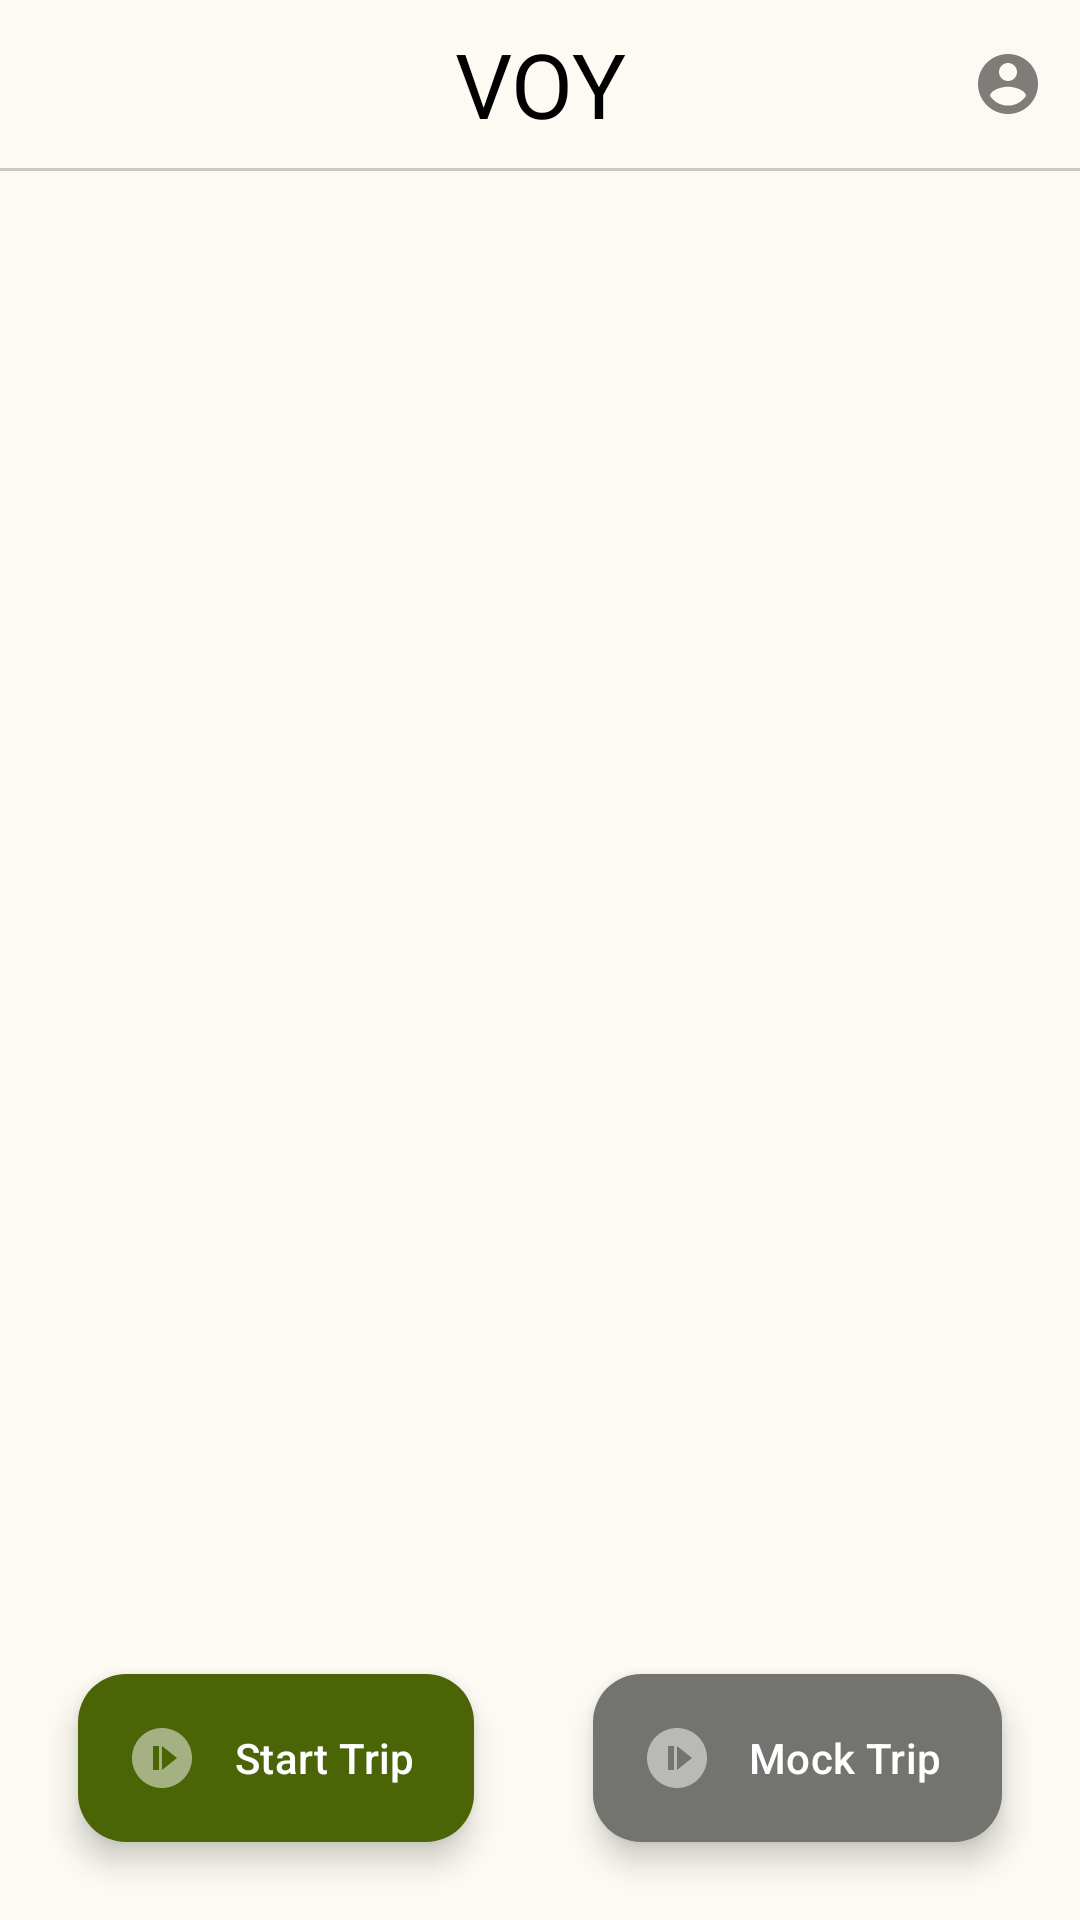

Android layout source for this screen:
<!-- AndroidManifest.xml: application theme Theme.VOY -->
<!-- res/layout/activity_main.xml -->
<?xml version="1.0" encoding="utf-8"?>
<androidx.constraintlayout.widget.ConstraintLayout
    xmlns:android="http://schemas.android.com/apk/res/android"
    xmlns:app="http://schemas.android.com/apk/res-auto"
    android:layout_width="match_parent"
    android:layout_height="match_parent"
    android:background="@drawable/main_background"
    android:fitsSystemWindows="true"
    >

    <com.google.android.material.appbar.MaterialToolbar
        android:id="@+id/headerToolbar"
        android:layout_width="0dp"
        android:layout_height="56dp"
        app:layout_constraintTop_toTopOf="parent"
        app:layout_constraintStart_toStartOf="parent"
        app:layout_constraintEnd_toEndOf="parent"
        android:background="@android:color/transparent"
        android:elevation="6dp"

        app:title="VOY"
        app:titleCentered="true"
        app:titleTextAppearance="@style/HeaderTitleStyle"
        app:menu="@menu/main_menu"
        />

    <View
        android:layout_width="match_parent"
        android:layout_height="1dp"
        android:background="#33000000"
        app:layout_constraintTop_toBottomOf="@id/headerToolbar"/>

    <TextView
        android:id="@+id/emptyMessage"
        android:layout_width="0dp"
        android:layout_height="wrap_content"
        android:text="No active trip. Press Start Trip to start recording!"
        android:textSize="18sp"
        android:textStyle="bold"
        android:gravity="center"
        android:textColor="#88000000"
        android:padding="24dp"
        android:visibility="gone"
        app:layout_constraintTop_toBottomOf="@id/headerToolbar"
        app:layout_constraintStart_toStartOf="parent"
        app:layout_constraintEnd_toEndOf="parent"
        app:layout_constraintBottom_toBottomOf="parent"/>

    <androidx.recyclerview.widget.RecyclerView
        android:id="@+id/recyclerView"
        android:layout_width="0dp"
        android:layout_height="0dp"
        app:layout_constraintBottom_toBottomOf="parent"
        app:layout_constraintEnd_toEndOf="parent"
        app:layout_constraintHorizontal_bias="0.0"
        app:layout_constraintStart_toStartOf="parent"
        app:layout_constraintTop_toBottomOf="@id/headerToolbar"
        app:layout_constraintVertical_bias="0.0" />

    <com.google.android.material.floatingactionbutton.ExtendedFloatingActionButton
        android:id="@+id/fabServiceToggle"
        android:layout_width="wrap_content"
        android:layout_height="wrap_content"
        android:layout_margin="26dp"
        android:text="Start Trip"
        android:textColor="@android:color/white"
        app:backgroundTint="#4B6405"
        app:icon="@drawable/baseline_not_started_24"
        app:iconTint="@android:color/white"
        app:layout_constraintBottom_toBottomOf="parent"
        app:layout_constraintStart_toStartOf="parent" />
    <com.google.android.material.floatingactionbutton.ExtendedFloatingActionButton
        android:id="@+id/fabMockTrip"
        android:layout_width="wrap_content"
        android:layout_height="wrap_content"
        android:layout_margin="26dp"
        android:text="Mock Trip"
        android:textColor="@android:color/white"
        app:backgroundTint="#73736F"
        app:icon="@drawable/baseline_not_started_24"
        app:iconTint="@android:color/white"
        app:layout_constraintBottom_toBottomOf="parent"
        app:layout_constraintEnd_toEndOf="parent" />

</androidx.constraintlayout.widget.ConstraintLayout>
<!-- resources referenced by this layout -->
<resources>
  <!-- drawable baseline_not_started_24 (drawable) -->
  <vector xmlns:android="http://schemas.android.com/apk/res/android" android:alpha="0.5" android:height="24dp" android:tint="#000000" android:viewportHeight="24" android:viewportWidth="24" android:width="24dp">
        
      <path android:fillColor="@android:color/white" android:pathData="M12,2C6.48,2 2,6.48 2,12c0,5.52 4.48,10 10,10s10,-4.48 10,-10C22,6.48 17.52,2 12,2zM11,16H9V8h2V16zM12,16V8l5,4L12,16z"/>
      
  </vector>
  <!-- drawable main_background (drawable) -->
  <shape xmlns:android="http://schemas.android.com/apk/res/android">
      <solid android:color="#FCFAF2" />
  </shape>
  <style name="HeaderTitleStyle" parent="TextAppearance.AppCompat.Large">
          <item name="android:fontFamily">@font/prop_single</item>
          <item name="android:textColor">@android:color/black</item>
          <item name="android:textSize">30sp</item>
      </style>
  <style name="Theme.VOY" parent="Base.Theme.VOY" />
  <style name="Base.Theme.VOY" parent="Theme.Material3.DayNight.NoActionBar">
          
          
  
      </style>
</resources>
